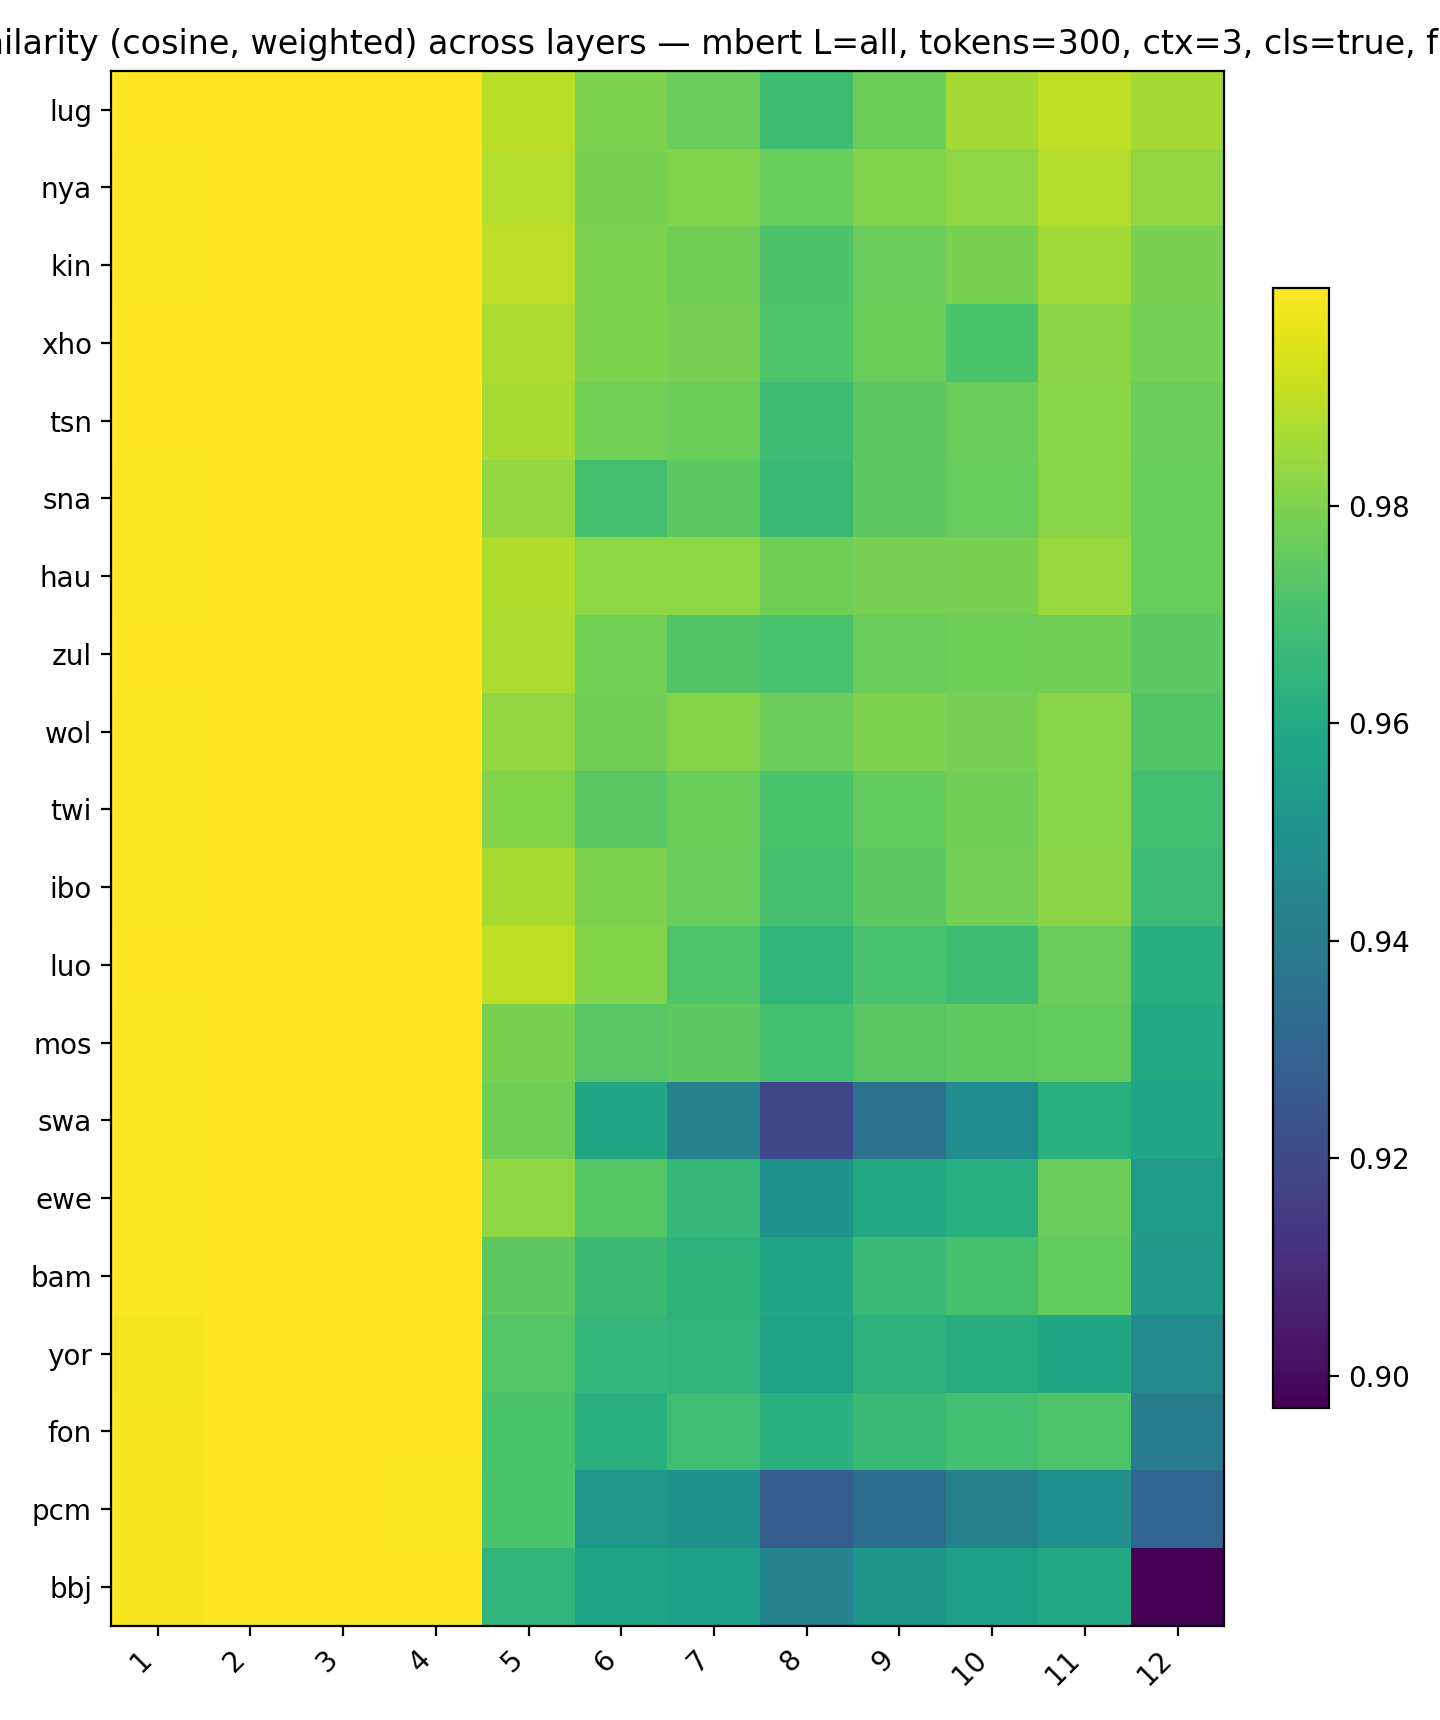

The data file committed next to this chart (first rows):
, 1, 2, 3, 4, 5, 6, 7, 8, 9, 10, 11, 12
lug, 0.9996, 0.9999, 1, 0.9999, 0.9892, 0.9796, 0.9766, 0.9681, 0.977, 0.9859, 0.9902, 0.9862
nya, 0.9996, 0.9999, 1, 0.9999, 0.9884, 0.9795, 0.9806, 0.9762, 0.9805, 0.9828, 0.988, 0.9833
kin, 0.9995, 0.9999, 1, 0.9999, 0.9898, 0.9797, 0.9778, 0.9713, 0.9766, 0.9795, 0.9859, 0.9793
xho, 0.9997, 1, 1, 0.9999, 0.9873, 0.9799, 0.9789, 0.9718, 0.977, 0.9708, 0.9821, 0.9784
tsn, 0.9996, 0.9999, 1, 0.9999, 0.9865, 0.9781, 0.977, 0.9679, 0.974, 0.9764, 0.9816, 0.9764
sna, 0.9993, 0.9999, 0.9999, 0.9998, 0.9834, 0.9697, 0.9744, 0.9664, 0.9744, 0.9762, 0.9817, 0.9762
hau, 0.9996, 0.9999, 1, 0.9999, 0.9878, 0.9825, 0.9825, 0.9778, 0.979, 0.9792, 0.9839, 0.9759
zul, 0.9996, 0.9999, 1, 0.9999, 0.9875, 0.9782, 0.9719, 0.9703, 0.9763, 0.9774, 0.9777, 0.974
wol, 0.9995, 0.9999, 1, 0.9998, 0.9831, 0.9777, 0.9811, 0.9765, 0.9801, 0.979, 0.9817, 0.972
twi, 0.9994, 0.9999, 1, 0.9998, 0.9808, 0.9738, 0.9767, 0.9707, 0.9757, 0.9778, 0.9818, 0.9692
ibo, 0.9995, 0.9999, 1, 0.9999, 0.9871, 0.9799, 0.9764, 0.9695, 0.974, 0.9784, 0.9819, 0.9677
luo, 0.9996, 0.9999, 1, 0.9998, 0.99, 0.9807, 0.9717, 0.9644, 0.9706, 0.9682, 0.9766, 0.9613
mos, 0.9994, 0.9999, 1, 0.9998, 0.9793, 0.9734, 0.9743, 0.9691, 0.9736, 0.9747, 0.9756, 0.9595
swa, 0.9995, 0.9999, 0.9999, 0.9998, 0.9776, 0.9582, 0.9422, 0.9189, 0.936, 0.9469, 0.9623, 0.9575
ewe, 0.9994, 0.9999, 0.9999, 0.9998, 0.9828, 0.9727, 0.9654, 0.9501, 0.9594, 0.962, 0.9763, 0.9536
bam, 0.9993, 0.9999, 0.9999, 0.9998, 0.9746, 0.9671, 0.9635, 0.9579, 0.9664, 0.97, 0.9756, 0.9525
yor, 0.9986, 0.9997, 0.9999, 0.9996, 0.9724, 0.965, 0.9639, 0.9564, 0.9631, 0.961, 0.9586, 0.9455
fon, 0.999, 0.9998, 0.9999, 0.9997, 0.9706, 0.9625, 0.9684, 0.9623, 0.9666, 0.9694, 0.9717, 0.9406
pcm, 0.9989, 0.9998, 0.9999, 0.9996, 0.9706, 0.9519, 0.9497, 0.9272, 0.9341, 0.9424, 0.9482, 0.9306
bbj, 0.999, 0.9998, 0.9999, 0.9996, 0.9646, 0.9569, 0.9554, 0.9427, 0.9516, 0.9554, 0.9593, 0.897
